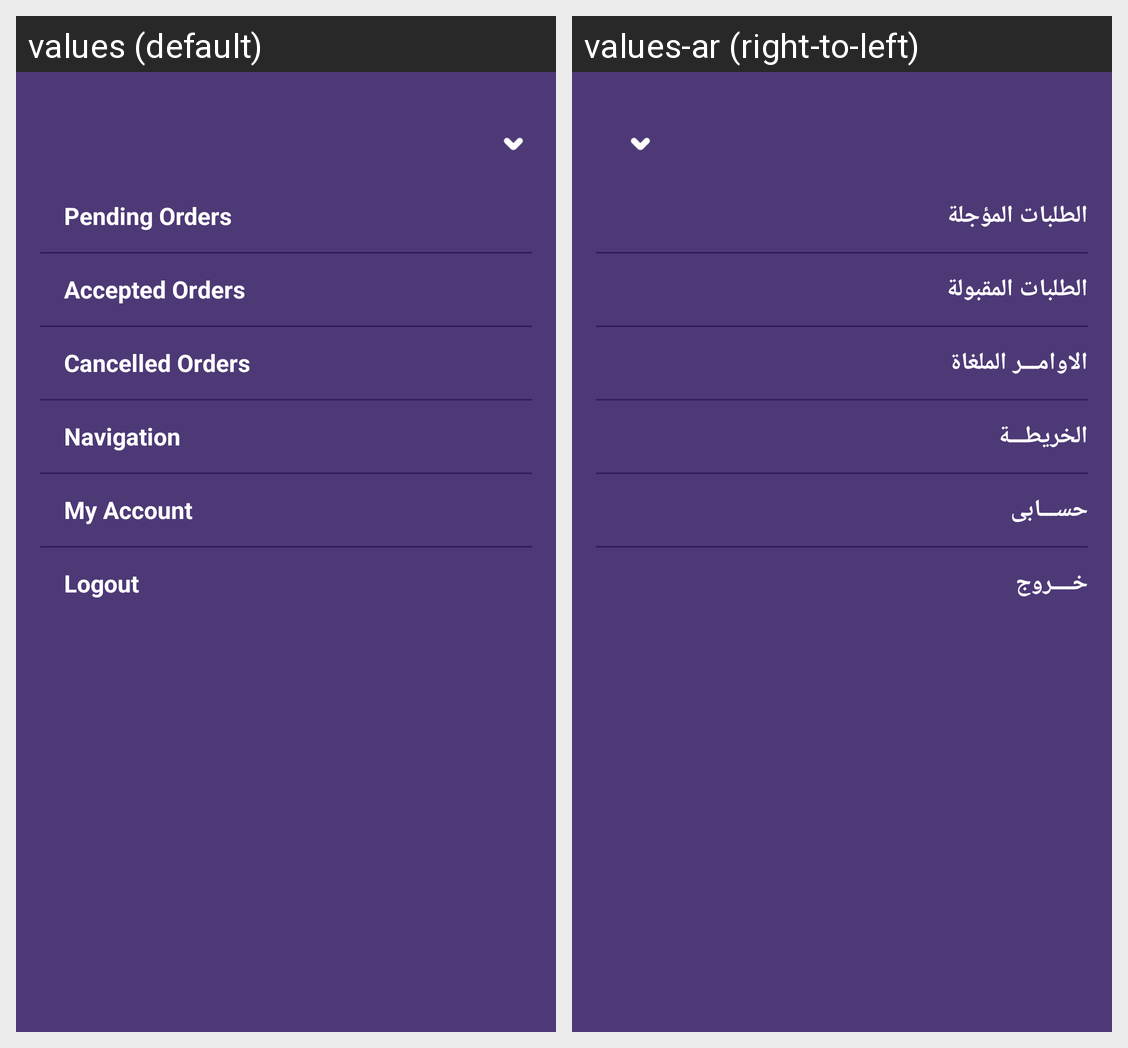

Strings drawn on this Android screen and how each of the app's shown locales translates them:
Android screen res/layout/drawer_driver_layout.xml rendered under 2 locales, left to right: values (default), values-ar (right-to-left). Device: Nexus 5 (rendered at 1080×1920; each locale shown at half size, 540×960, under a caption strip naming it); theme AppTheme.
Strings drawn on this screen, with the default value and each locale's value (text and hints the layout hard-codes, and strings that could not be matched under every locale, appear in the picture but are not listed):

pending_order
  values: Pending Orders
  values-ar: الطلبات المؤجلة

accepted_orders
  values: Accepted Orders
  values-ar: الطلبات المقبولة

canceled_orders
  values: Cancelled Orders
  values-ar: الاوامـــر الملغاة

navigation_orders
  values: Navigation
  values-ar: الخريطـــة

my_account
  values: My Account
  values-ar: حســـابى

logout
  values: Logout
  values-ar: خــــروج
